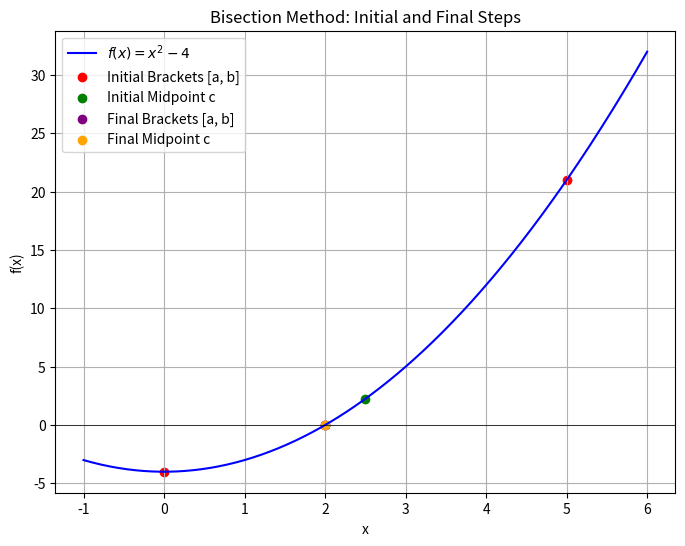

Write Python code to recreate this figure.
import matplotlib.pyplot as plt
import numpy as np

def f(x):
    """Example function: f(x) = x^2 - 4"""
    return x**2 - 4

def bisection_method_visualize(func, a, b, tol=1e-6, max_iterations=100):
    """
    Visualizes the initial and final steps of the bisection method for root-finding on a single plot.
    
    Parameters:
        func (function): The function to find the root of.
        a (float): Initial lower bound of the interval.
        b (float): Initial upper bound of the interval.
        tol (float): Tolerance for stopping condition.
        max_iterations (int): Maximum number of iterations allowed.
    """
    # Store initial a and b for plotting
    a_initial, b_initial = a, b
    
    # List to store intervals for visualization
    intervals = [(a, b)]
    iteration = 0

    while (b - a > tol) and (iteration < max_iterations):
        c = (a + b) / 2.0  # Midpoint
        if func(a) * func(c) < 0:
            b = c  # Root is in [a, c]
        else:
            a = c  # Root is in [c, b]
        intervals.append((a, b))
        iteration += 1

    # Final a and b
    a_final, b_final = a, b

    # Generate x values for plotting
    x = np.linspace(a_initial - 1, b_initial + 1, 400)
    y = func(x)

    # Plot initial and final intervals on the same plot
    plt.figure(figsize=(8, 6))
    plt.plot(x, y, label='$f(x) = x^2 - 4$', color='blue')
    plt.axhline(0, color='black', linewidth=0.5)

    # Initial step
    plt.scatter([a_initial, b_initial], [func(a_initial), func(b_initial)], color='red', label='Initial Brackets [a, b]')
    c_initial = (a_initial + b_initial) / 2.0
    plt.scatter(c_initial, func(c_initial), color='green', label='Initial Midpoint c')

    # Final step
    plt.scatter([a_final, b_final], [func(a_final), func(b_final)], color='purple', label='Final Brackets [a, b]')
    c_final = (a_final + b_final) / 2.0
    plt.scatter(c_final, func(c_final), color='orange', label='Final Midpoint c')

    plt.title('Bisection Method: Initial and Final Steps')
    plt.xlabel('x')
    plt.ylabel('f(x)')
    plt.legend()
    plt.grid(True)
    plt.show()

# Initial conditions for bisection method
a = 0
b = 5
bisection_method_visualize(f, a, b)
